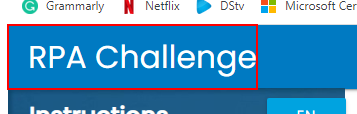
Task: Robotic Enterprise Framework
Workflow: Launch RPA Website

Step 1: find the link in window 'Rpa Challenge' (chrome.exe)

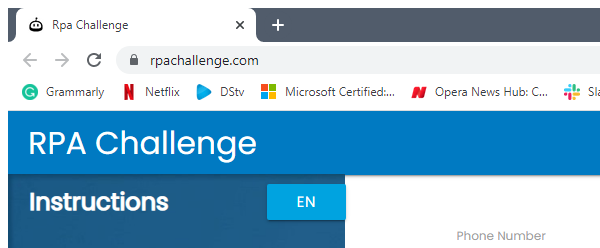
Step 2: Attach Browser 'chrome.exe Rpa' in window 'Rpa Challenge' (chrome.exe)

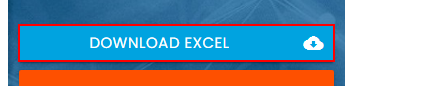
Step 3: click on the link 'Download Excel cloud_download'

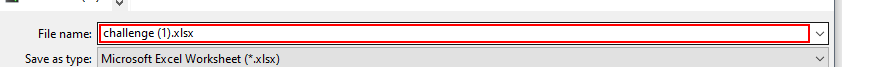
Step 4: type [in_FileName] into 'FileName' in window 'Save As' (chrome.exe)

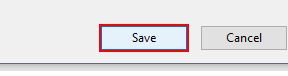
Step 5: click on 'Save' in window 'Save As' (chrome.exe)

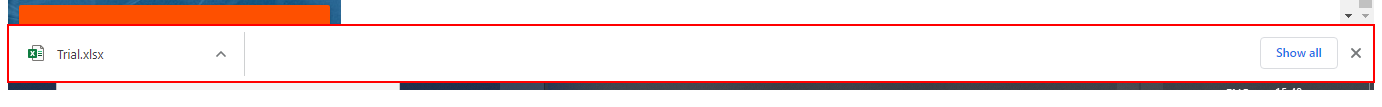
Step 6: find the grouping 'Downloads bar' in window 'Rpa Challenge - Google Chrome' (chrome.exe)

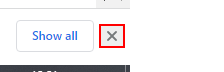
Step 7 [then]: click on the push button 'Close' in window 'Rpa Challenge - Google Chrome' (chrome.exe)

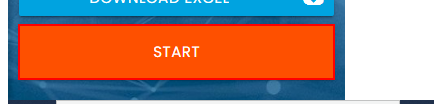
Step 8: click on the button
